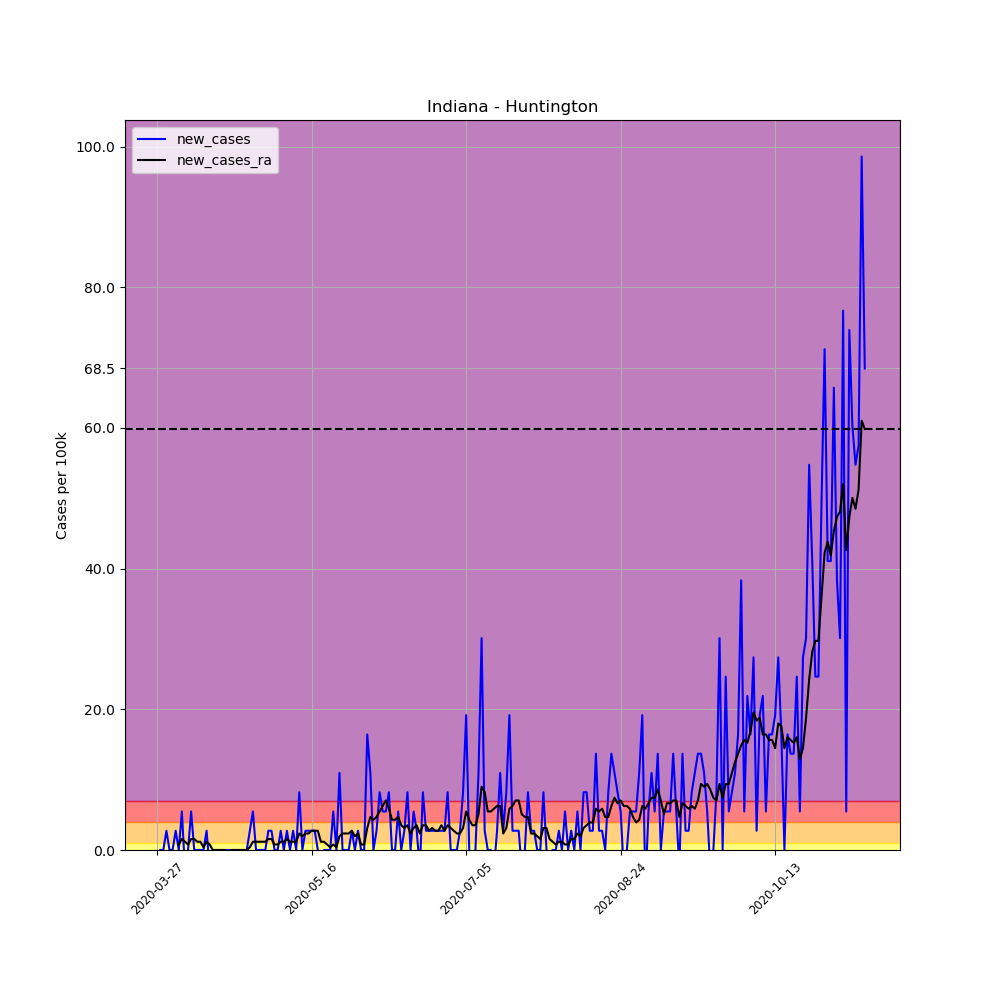

The data file committed next to this chart (first rows):
, date, county, state, fips, cases, deaths, COUNTY, STNAME, CTYNAME, POPESTIMATE2019, per_100k, per_100k_ra, new_cases, new_cases_ra
394890, 2020-03-27, Huntington, Indiana, 18069, 1, 0, 69, Indiana, Huntington, 36520, 2.738, , , 
394891, 2020-03-28, Huntington, Indiana, 18069, 1, 0, 69, Indiana, Huntington, 36520, 2.738, , 0.0, 
394892, 2020-03-29, Huntington, Indiana, 18069, 1, 0, 69, Indiana, Huntington, 36520, 2.738, , 0.0, 
394893, 2020-03-30, Huntington, Indiana, 18069, 2, 0, 69, Indiana, Huntington, 36520, 5.476, , 2.738, 
394894, 2020-03-31, Huntington, Indiana, 18069, 2, 0, 69, Indiana, Huntington, 36520, 5.476, , 0.0, 
394895, 2020-04-01, Huntington, Indiana, 18069, 2, 0, 69, Indiana, Huntington, 36520, 5.476, , 0.0, 
394896, 2020-04-02, Huntington, Indiana, 18069, 3, 1, 69, Indiana, Huntington, 36520, 8.215, 4.694, 2.738, 
394897, 2020-04-03, Huntington, Indiana, 18069, 3, 1, 69, Indiana, Huntington, 36520, 8.215, 5.476, 0.0, 0.7824
394898, 2020-04-04, Huntington, Indiana, 18069, 5, 1, 69, Indiana, Huntington, 36520, 13.69, 7.041, 5.476, 1.565
394899, 2020-04-05, Huntington, Indiana, 18069, 4, 1, 69, Indiana, Huntington, 36520, 10.95, 8.215, -2.738, 1.174
394900, 2020-04-06, Huntington, Indiana, 18069, 4, 1, 69, Indiana, Huntington, 36520, 10.95, 8.997, 0.0, 0.7824
394901, 2020-04-07, Huntington, Indiana, 18069, 6, 1, 69, Indiana, Huntington, 36520, 16.43, 10.56, 5.476, 1.565
394902, 2020-04-08, Huntington, Indiana, 18069, 6, 1, 69, Indiana, Huntington, 36520, 16.43, 12.13, 0.0, 1.565
394903, 2020-04-09, Huntington, Indiana, 18069, 6, 1, 69, Indiana, Huntington, 36520, 16.43, 13.3, 0.0, 1.174
394904, 2020-04-10, Huntington, Indiana, 18069, 6, 1, 69, Indiana, Huntington, 36520, 16.43, 14.47, 0.0, 1.174
394905, 2020-04-11, Huntington, Indiana, 18069, 6, 1, 69, Indiana, Huntington, 36520, 16.43, 14.86, 0.0, 0.3912
394906, 2020-04-12, Huntington, Indiana, 18069, 7, 1, 69, Indiana, Huntington, 36520, 19.17, 16.04, 2.738, 1.174
394907, 2020-04-13, Huntington, Indiana, 18069, 6, 1, 69, Indiana, Huntington, 36520, 16.43, 16.82, -2.738, 0.7824
394908, 2020-04-14, Huntington, Indiana, 18069, 6, 1, 69, Indiana, Huntington, 36520, 16.43, 16.82, 0.0, 0.0
394909, 2020-04-15, Huntington, Indiana, 18069, 6, 1, 69, Indiana, Huntington, 36520, 16.43, 16.82, 0.0, 0.0
394910, 2020-04-16, Huntington, Indiana, 18069, 6, 1, 69, Indiana, Huntington, 36520, 16.43, 16.82, 0.0, 0.0
394911, 2020-04-17, Huntington, Indiana, 18069, 6, 1, 69, Indiana, Huntington, 36520, 16.43, 16.82, 0.0, 0.0
394912, 2020-04-18, Huntington, Indiana, 18069, 6, 1, 69, Indiana, Huntington, 36520, 16.43, 16.82, 0.0, 0.0
394913, 2020-04-19, Huntington, Indiana, 18069, 6, 1, 69, Indiana, Huntington, 36520, 16.43, 16.43, 0.0, -0.3912
394914, 2020-04-20, Huntington, Indiana, 18069, 6, 1, 69, Indiana, Huntington, 36520, 16.43, 16.43, 0.0, 0.0
394915, 2020-04-21, Huntington, Indiana, 18069, 6, 1, 69, Indiana, Huntington, 36520, 16.43, 16.43, 0.0, 0.0
394916, 2020-04-22, Huntington, Indiana, 18069, 6, 2, 69, Indiana, Huntington, 36520, 16.43, 16.43, 0.0, 0.0
394917, 2020-04-23, Huntington, Indiana, 18069, 6, 2, 69, Indiana, Huntington, 36520, 16.43, 16.43, 0.0, 0.0
394918, 2020-04-24, Huntington, Indiana, 18069, 6, 2, 69, Indiana, Huntington, 36520, 16.43, 16.43, 0.0, 0.0
394919, 2020-04-25, Huntington, Indiana, 18069, 6, 2, 69, Indiana, Huntington, 36520, 16.43, 16.43, 0.0, 0.0
394920, 2020-04-26, Huntington, Indiana, 18069, 7, 2, 69, Indiana, Huntington, 36520, 19.17, 16.82, 2.738, 0.3912
394921, 2020-04-27, Huntington, Indiana, 18069, 9, 2, 69, Indiana, Huntington, 36520, 24.64, 17.99, 5.476, 1.174
394922, 2020-04-28, Huntington, Indiana, 18069, 9, 2, 69, Indiana, Huntington, 36520, 24.64, 19.17, 0.0, 1.174
394923, 2020-04-29, Huntington, Indiana, 18069, 9, 2, 69, Indiana, Huntington, 36520, 24.64, 20.34, 0.0, 1.174
394924, 2020-04-30, Huntington, Indiana, 18069, 9, 2, 69, Indiana, Huntington, 36520, 24.64, 21.51, 0.0, 1.174
394925, 2020-05-01, Huntington, Indiana, 18069, 9, 2, 69, Indiana, Huntington, 36520, 24.64, 22.69, 0.0, 1.174
394926, 2020-05-02, Huntington, Indiana, 18069, 10, 2, 69, Indiana, Huntington, 36520, 27.38, 24.25, 2.738, 1.565
394927, 2020-05-03, Huntington, Indiana, 18069, 11, 2, 69, Indiana, Huntington, 36520, 30.12, 25.82, 2.738, 1.565
394928, 2020-05-04, Huntington, Indiana, 18069, 11, 2, 69, Indiana, Huntington, 36520, 30.12, 26.6, 0.0, 0.7824
394929, 2020-05-05, Huntington, Indiana, 18069, 11, 2, 69, Indiana, Huntington, 36520, 30.12, 27.38, 0.0, 0.7824
394930, 2020-05-06, Huntington, Indiana, 18069, 12, 2, 69, Indiana, Huntington, 36520, 32.86, 28.56, 2.738, 1.174
394931, 2020-05-07, Huntington, Indiana, 18069, 12, 2, 69, Indiana, Huntington, 36520, 32.86, 29.73, 0.0, 1.174
394932, 2020-05-08, Huntington, Indiana, 18069, 13, 2, 69, Indiana, Huntington, 36520, 35.6, 31.29, 2.738, 1.565
394933, 2020-05-09, Huntington, Indiana, 18069, 13, 2, 69, Indiana, Huntington, 36520, 35.6, 32.47, 0.0, 1.174
394934, 2020-05-10, Huntington, Indiana, 18069, 14, 2, 69, Indiana, Huntington, 36520, 38.34, 33.64, 2.738, 1.174
394935, 2020-05-11, Huntington, Indiana, 18069, 14, 2, 69, Indiana, Huntington, 36520, 38.34, 34.81, 0.0, 1.174
394936, 2020-05-12, Huntington, Indiana, 18069, 17, 2, 69, Indiana, Huntington, 36520, 46.55, 37.16, 8.215, 2.347
394937, 2020-05-13, Huntington, Indiana, 18069, 17, 2, 69, Indiana, Huntington, 36520, 46.55, 39.12, 0.0, 1.956
394938, 2020-05-14, Huntington, Indiana, 18069, 18, 2, 69, Indiana, Huntington, 36520, 49.29, 41.46, 2.738, 2.347
394939, 2020-05-15, Huntington, Indiana, 18069, 19, 2, 69, Indiana, Huntington, 36520, 52.03, 43.81, 2.738, 2.347
394940, 2020-05-16, Huntington, Indiana, 18069, 20, 2, 69, Indiana, Huntington, 36520, 54.76, 46.55, 2.738, 2.738
394941, 2020-05-17, Huntington, Indiana, 18069, 21, 2, 69, Indiana, Huntington, 36520, 57.5, 49.29, 2.738, 2.738
394942, 2020-05-18, Huntington, Indiana, 18069, 21, 2, 69, Indiana, Huntington, 36520, 57.5, 52.03, 0.0, 2.738
394943, 2020-05-19, Huntington, Indiana, 18069, 20, 2, 69, Indiana, Huntington, 36520, 54.76, 53.2, -2.738, 1.174
394944, 2020-05-20, Huntington, Indiana, 18069, 20, 2, 69, Indiana, Huntington, 36520, 54.76, 54.37, 0.0, 1.174
394945, 2020-05-21, Huntington, Indiana, 18069, 20, 2, 69, Indiana, Huntington, 36520, 54.76, 55.16, 0.0, 0.7824
394946, 2020-05-22, Huntington, Indiana, 18069, 20, 2, 69, Indiana, Huntington, 36520, 54.76, 55.55, 0.0, 0.3912
394947, 2020-05-23, Huntington, Indiana, 18069, 22, 2, 69, Indiana, Huntington, 36520, 60.24, 56.33, 5.476, 0.7824
394948, 2020-05-24, Huntington, Indiana, 18069, 22, 2, 69, Indiana, Huntington, 36520, 60.24, 56.72, 0.0, 0.3912
394949, 2020-05-25, Huntington, Indiana, 18069, 26, 2, 69, Indiana, Huntington, 36520, 71.19, 58.68, 10.95, 1.956
... 170 more rows
